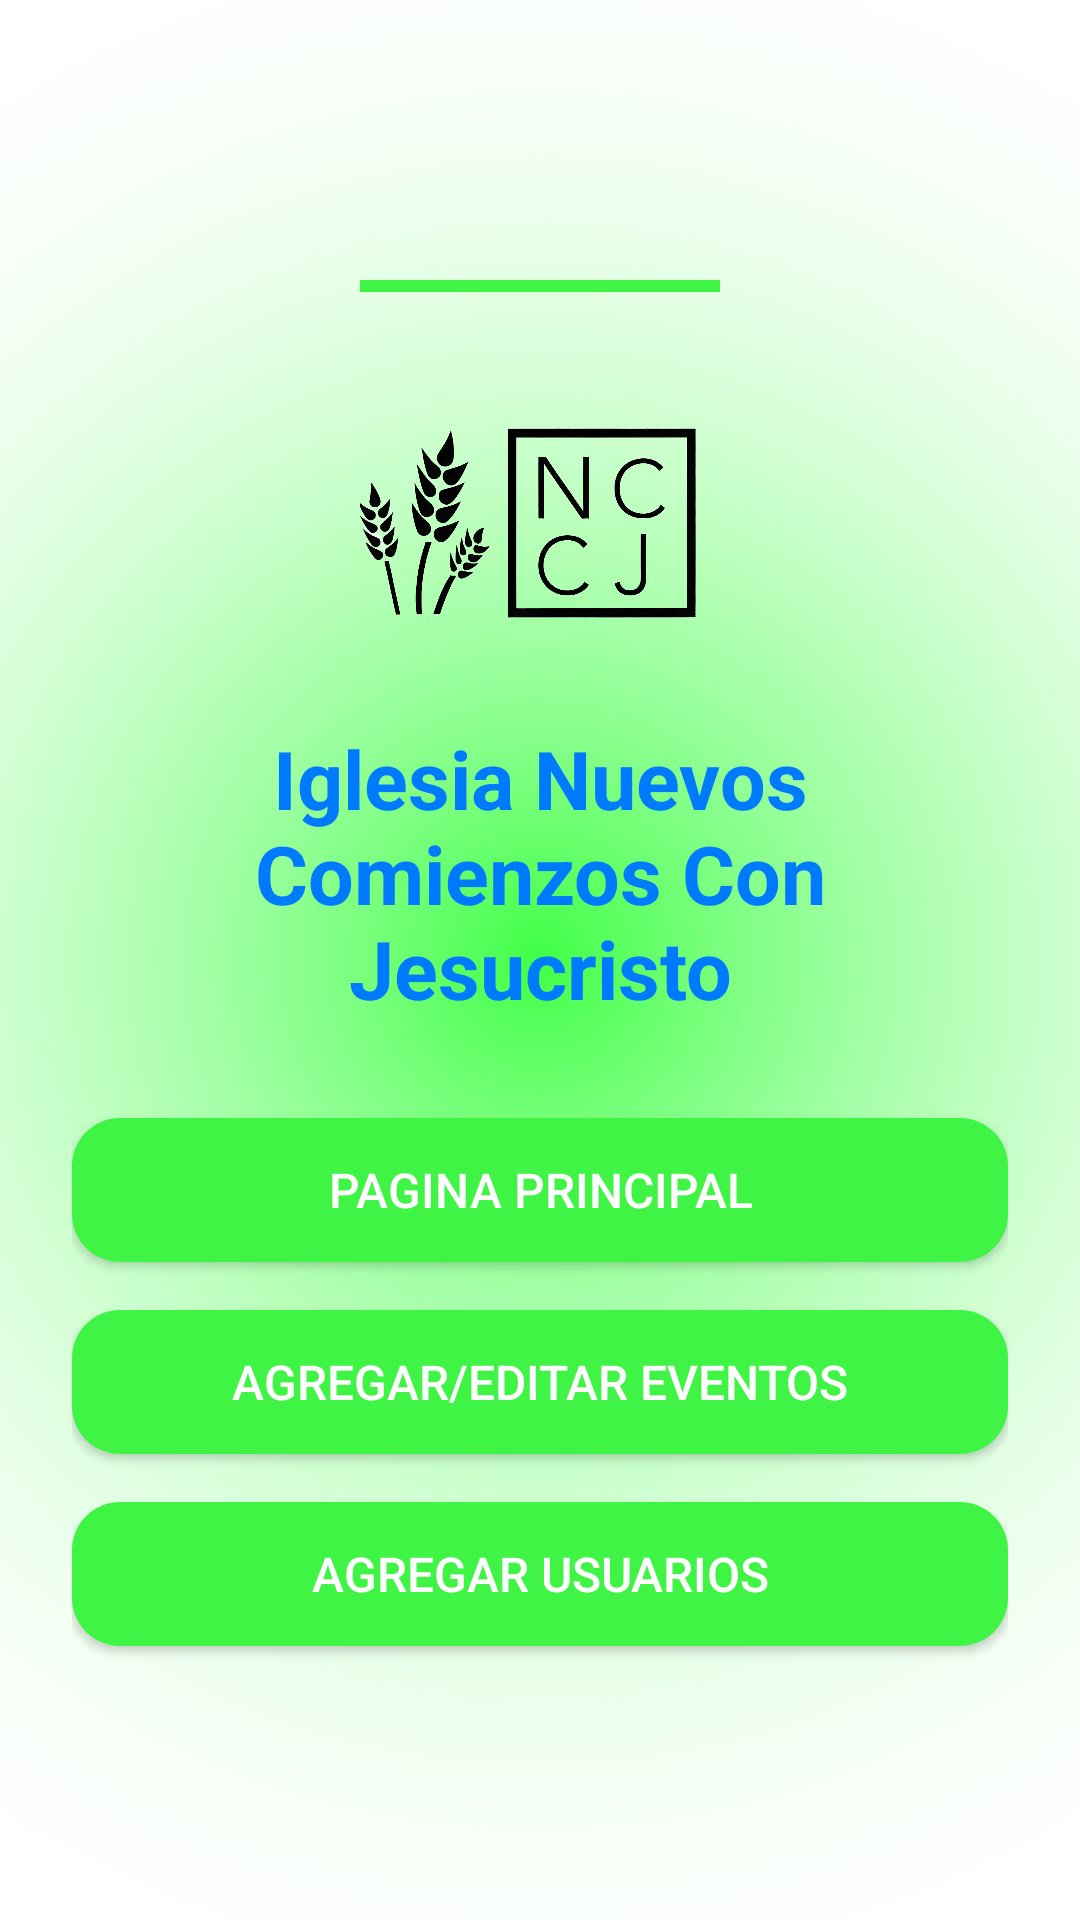

Produce the Android XML layout that renders to this screen, including the resource entries it uses.
<!-- AndroidManifest.xml: application theme Theme.AppCalendar -->
<!-- res/layout/activity_admin_main.xml -->
<?xml version="1.0" encoding="utf-8"?>
<LinearLayout xmlns:android="http://schemas.android.com/apk/res/android"
    android:id="@+id/layoutAdminMain"
    android:layout_width="match_parent"
    android:layout_height="match_parent"
    android:orientation="vertical"
    android:padding="24dp"
    android:gravity="center"
    android:background="@drawable/ver2">

    <View
        android:layout_width="120dp"
        android:layout_height="4dp"
        android:layout_marginTop="18dp"
        android:background="#3FF445" />

    
    <ImageView
        android:id="@+id/logo_Iglesia"
        android:layout_width="120dp"
        android:layout_height="120dp"
        android:layout_marginTop="12dp"
        android:scaleType="fitCenter"
        android:src="@drawable/logo_iglesiavii" />

    
    <TextView
        android:id="@+id/tvNombreIglesia"
        android:layout_width="wrap_content"
        android:layout_height="wrap_content"
        android:text="@string/nombre_iglesia"
        android:textColor="#007AFF"
        android:textSize="27sp"
        android:textStyle="bold"
        android:gravity="center"
        android:layout_marginBottom="32dp"
        android:layout_marginTop="12dp" />

    
    <Button
        android:id="@+id/btnMain"
        android:layout_width="match_parent"
        android:layout_height="wrap_content"
        android:text="@string/main"
        android:textColor="#FFFFFF"
        android:backgroundTint="#3FF445"
        android:background="@drawable/button_rounded"
        android:layout_marginBottom="16dp"
        android:padding="12dp"
        android:textSize="16sp" />

    
    <Button
        android:id="@+id/btnEventos"
        android:layout_width="match_parent"
        android:layout_height="wrap_content"
        android:text="@string/edit_eventos"
        android:textColor="#FFFFFF"
        android:backgroundTint="#3FF445"
        android:background="@drawable/button_rounded"
        android:layout_marginBottom="16dp"
        android:padding="12dp"
        android:textSize="16sp" />


    
    <Button
        android:id="@+id/btnAgregarUsuario"
        android:layout_width="match_parent"
        android:layout_height="wrap_content"
        android:text="@string/agregar_usuarios"
        android:textColor="#FFFFFF"
        android:backgroundTint="#3FF445"
        android:background="@drawable/button_rounded"
        android:layout_marginBottom="16dp"
        android:padding="12dp"
        android:textSize="16sp" />


</LinearLayout>
<!-- resources referenced by this layout -->
<resources>
  <!-- drawable button_rounded (drawable) -->
  <selector xmlns:android="http://schemas.android.com/apk/res/android">
      <item android:state_pressed="true">
          <shape android:shape="rectangle">
              <solid android:color="#005BB5"/>
              <corners android:radius="16dp" />
          </shape>
      </item>
      <item>
          <shape android:shape="rectangle">
              <solid android:color="#007AFF" />
              <corners android:radius="16dp" />
          </shape>
      </item>
  </selector>
  <!-- drawable logo_iglesiavii: png bitmap (drawable, 541995 bytes) -->
  <!-- drawable ver2: jpg bitmap (drawable, 45822 bytes) -->
  <string name="agregar_usuarios">Agregar Usuarios</string>
  <string name="edit_eventos">Agregar/Editar Eventos</string>
  <string name="main">Pagina Principal</string>
  <string name="nombre_iglesia">Iglesia Nuevos Comienzos Con Jesucristo</string>
  <style name="Theme.AppCalendar" parent="android:Theme.Material.Light.NoActionBar" />
</resources>
